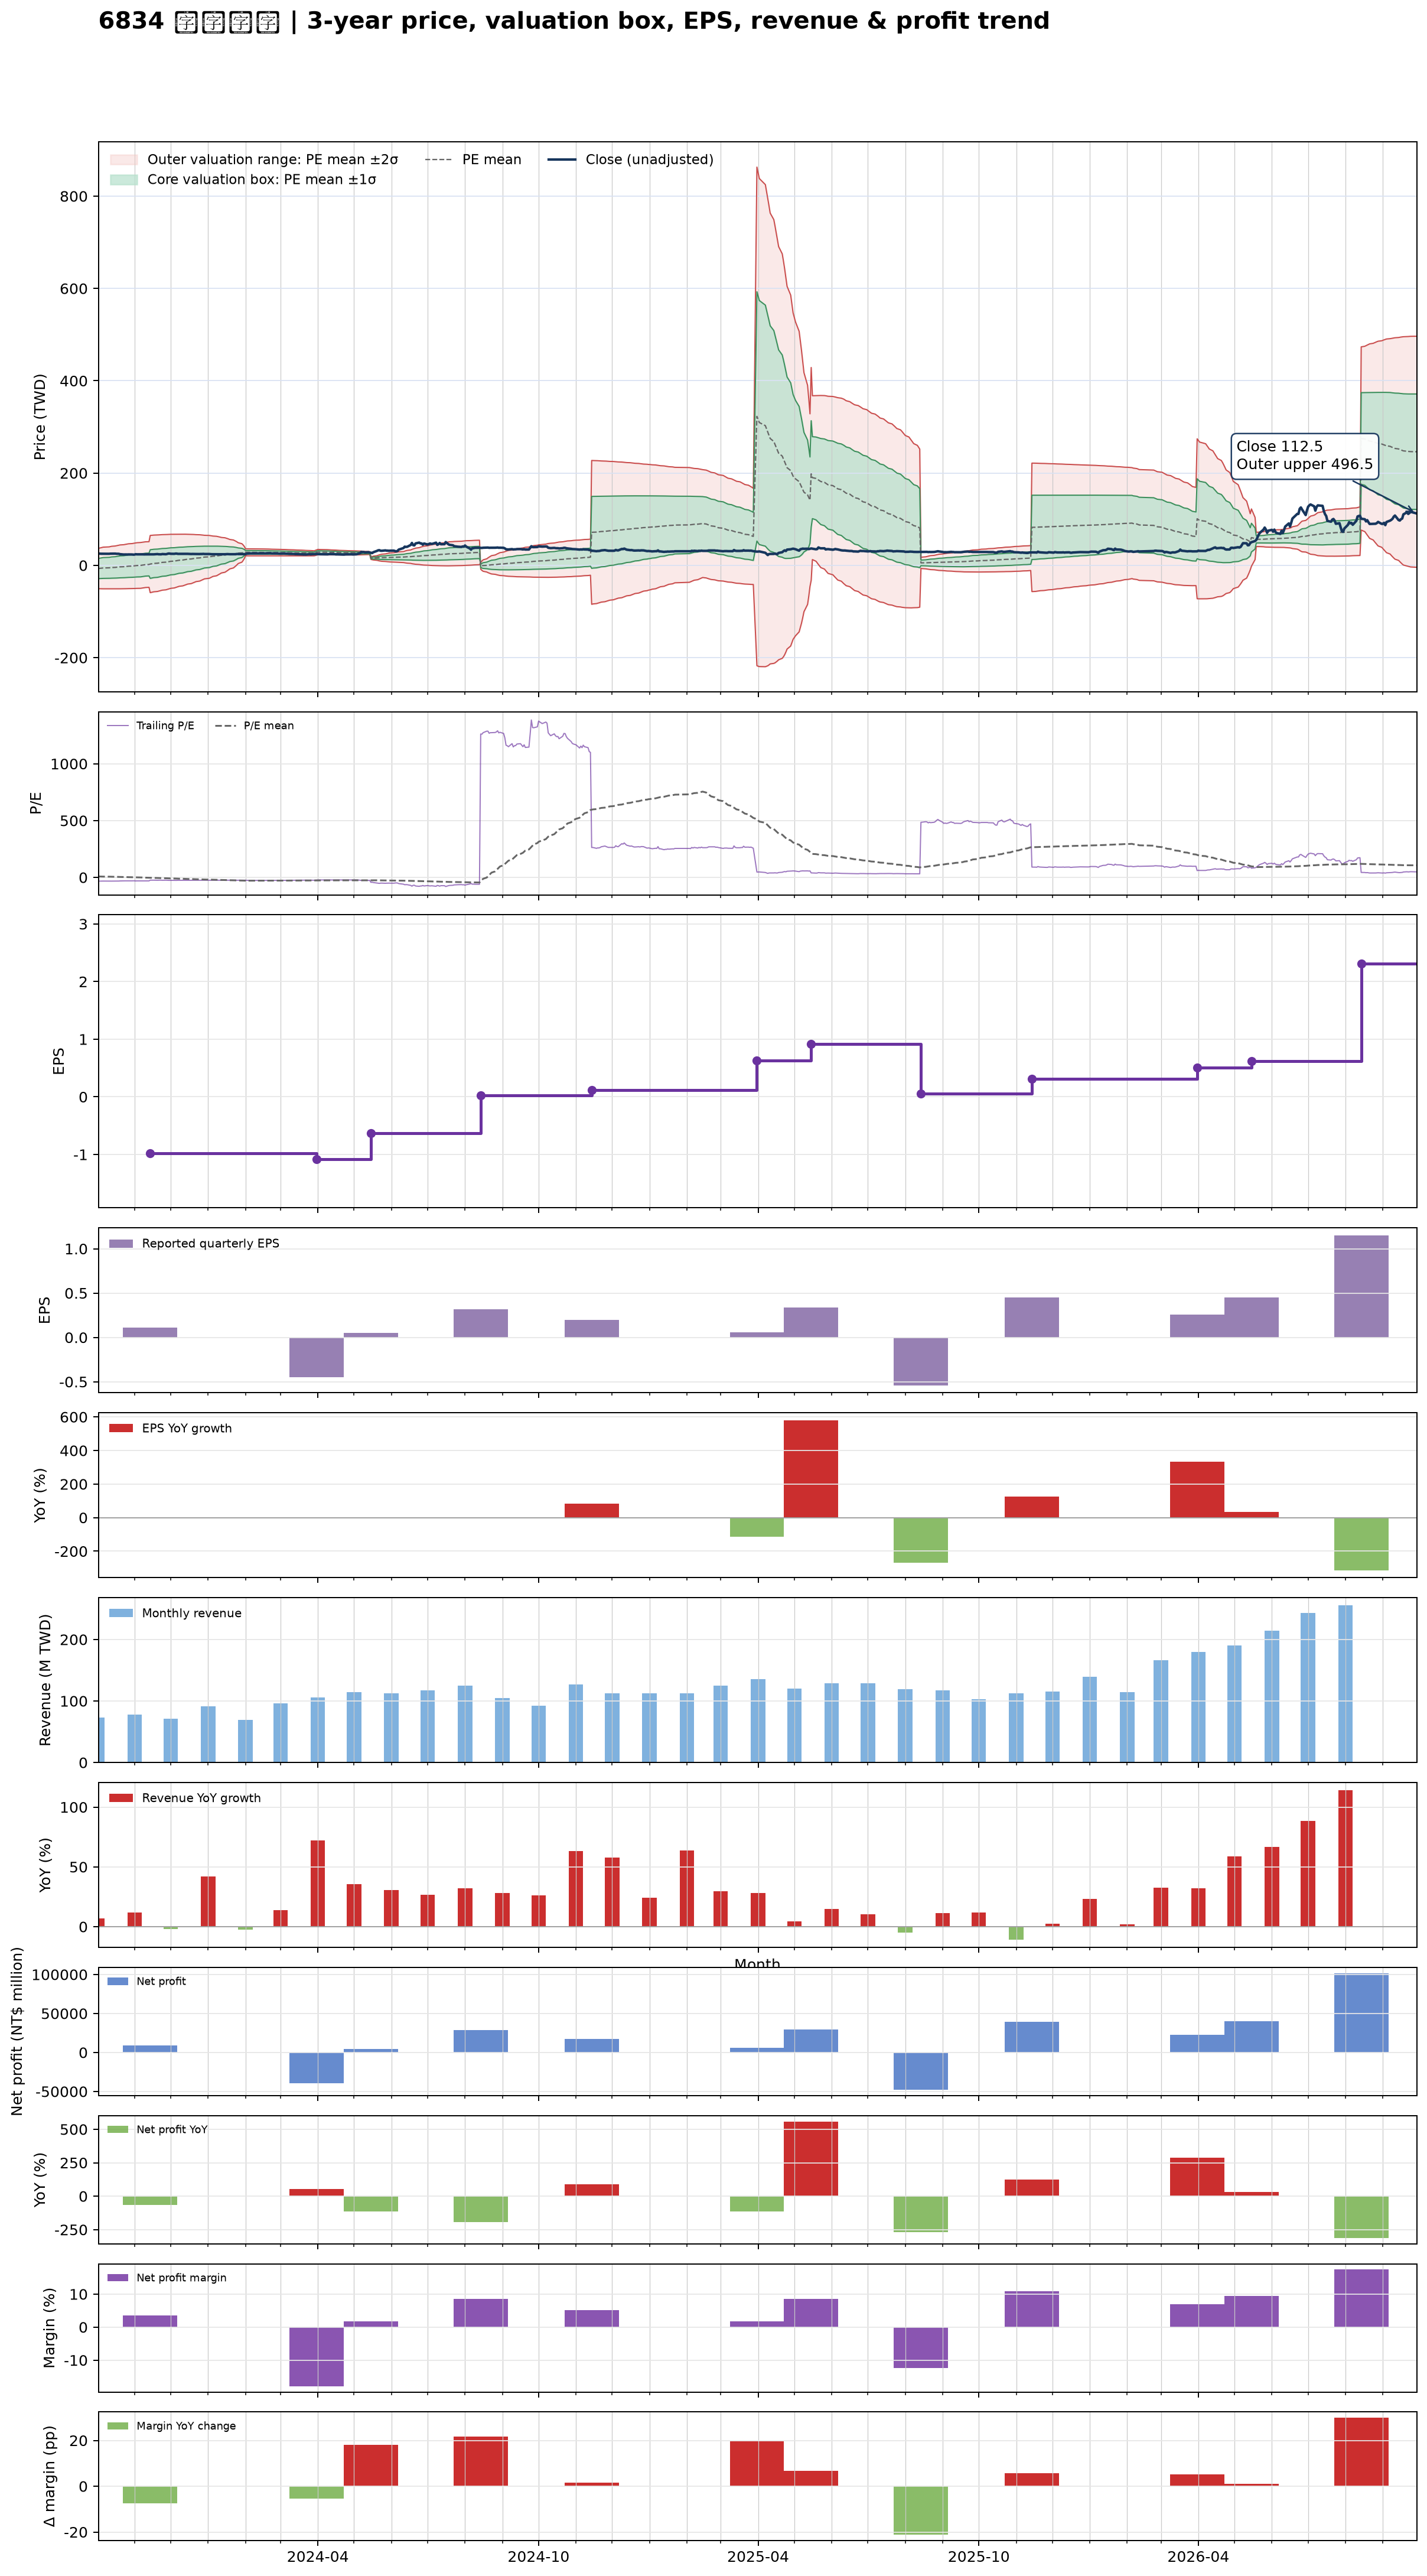

The table this chart was drawn from, first rows:
date, close, available_date, period_end, eps, ttm_eps, pe, pe_mean, pe_std, price_m2, price_m1, price_mean, price_p1, price_p2, forward_eps, forward_pe, forward_pe_mean, forward_pe_std, forward_price_m2, forward_price_m1, forward_price_mean, forward_price_p1, forward_price_p2
2023-10-02, 25.7, 2023-08-14, 2023-06-30, -0.34, -0.78, -32.95, 8.766, 27.98, 36.81, 14.98, -6.838, -28.66, -50.48, , , , , , , , , 
2023-10-03, 25.45, 2023-08-14, 2023-06-30, -0.34, -0.78, -32.63, 8.371, 28.23, 37.5, 15.49, -6.53, -28.55, -50.56, , , , , , , , , 
2023-10-04, 25.2, 2023-08-14, 2023-06-30, -0.34, -0.78, -32.31, 7.978, 28.46, 38.18, 15.98, -6.223, -28.42, -50.62, , , , , , , , , 
2023-10-05, 25.2, 2023-08-14, 2023-06-30, -0.34, -0.78, -32.31, 7.587, 28.69, 38.84, 16.46, -5.918, -28.3, -50.68, , , , , , , , , 
2023-10-06, 25.15, 2023-08-14, 2023-06-30, -0.34, -0.78, -32.24, 7.195, 28.91, 39.49, 16.94, -5.612, -28.16, -50.72, , , , , , , , , 
2023-10-11, 25.05, 2023-08-14, 2023-06-30, -0.34, -0.78, -32.12, 6.806, 29.13, 40.13, 17.41, -5.308, -28.03, -50.74, , , , , , , , , 
2023-10-12, 25.35, 2023-08-14, 2023-06-30, -0.34, -0.78, -32.5, 6.414, 29.34, 40.76, 17.88, -5.003, -27.88, -50.77, , , , , , , , , 
2023-10-13, 25.4, 2023-08-14, 2023-06-30, -0.34, -0.78, -32.56, 6.022, 29.54, 41.39, 18.35, -4.697, -27.74, -50.78, , , , , , , , , 
2023-10-16, 25.45, 2023-08-14, 2023-06-30, -0.34, -0.78, -32.63, 5.631, 29.74, 42, 18.81, -4.392, -27.59, -50.79, , , , , , , , , 
2023-10-17, 25.1, 2023-08-14, 2023-06-30, -0.34, -0.78, -32.18, 5.246, 29.93, 42.6, 19.25, -4.092, -27.44, -50.78, , , , , , , , , 
2023-10-18, 25, 2023-08-14, 2023-06-30, -0.34, -0.78, -32.05, 4.859, 30.11, 43.18, 19.7, -3.79, -27.28, -50.76, , , , , , , , , 
2023-10-19, 25, 2023-08-14, 2023-06-30, -0.34, -0.78, -32.05, 4.474, 30.29, 43.76, 20.13, -3.49, -27.11, -50.73, , , , , , , , , 
2023-10-20, 24.25, 2023-08-14, 2023-06-30, -0.34, -0.78, -31.09, 4.097, 30.44, 44.3, 20.55, -3.195, -26.94, -50.69, , , , , , , , , 
2023-10-23, 23.55, 2023-08-14, 2023-06-30, -0.34, -0.78, -30.19, 3.727, 30.59, 44.81, 20.95, -2.907, -26.77, -50.63, , , , , , , , , 
2023-10-24, 23.6, 2023-08-14, 2023-06-30, -0.34, -0.78, -30.26, 3.358, 30.73, 45.32, 21.35, -2.62, -26.59, -50.56, , , , , , , , , 
2023-10-25, 23.65, 2023-08-14, 2023-06-30, -0.34, -0.78, -30.32, 2.988, 30.87, 45.82, 21.75, -2.331, -26.41, -50.49, , , , , , , , , 
2023-10-26, 23.55, 2023-08-14, 2023-06-30, -0.34, -0.78, -30.19, 2.62, 31, 46.32, 22.14, -2.044, -26.22, -50.4, , , , , , , , , 
2023-10-27, 23.7, 2023-08-14, 2023-06-30, -0.34, -0.78, -30.38, 2.252, 31.13, 46.8, 22.52, -1.757, -26.04, -50.32, , , , , , , , , 
2023-10-30, 23.6, 2023-08-14, 2023-06-30, -0.34, -0.78, -30.26, 1.886, 31.25, 47.28, 22.9, -1.471, -25.85, -50.22, , , , , , , , , 
2023-10-31, 23.25, 2023-08-14, 2023-06-30, -0.34, -0.78, -29.81, 1.523, 31.36, 47.74, 23.28, -1.188, -25.65, -50.12, , , , , , , , , 
2023-11-01, 23.4, 2023-08-14, 2023-06-30, -0.34, -0.78, -30, 1.162, 31.48, 48.2, 23.65, -0.906, -25.46, -50.01, , , , , , , , , 
2023-11-02, 24.2, 2023-08-14, 2023-06-30, -0.34, -0.78, -31.03, 0.7926, 31.59, 48.67, 24.02, -0.6182, -25.26, -49.9, , , , , , , , , 
2023-11-03, 23.9, 2023-08-14, 2023-06-30, -0.34, -0.78, -30.64, 0.4274, 31.7, 49.12, 24.39, -0.3333, -25.06, -49.79, , , , , , , , , 
2023-11-06, 23.9, 2023-08-14, 2023-06-30, -0.34, -0.78, -30.64, 0.06386, 31.81, 49.57, 24.76, -0.04981, -24.86, -49.67, , , , , , , , , 
2023-11-07, 23.8, 2023-08-14, 2023-06-30, -0.34, -0.78, -30.51, -0.4395, 31.81, 49.96, 25.15, 0.3428, -24.47, -49.28, , , , , , , , , 
2023-11-08, 23.9, 2023-08-14, 2023-06-30, -0.34, -0.78, -30.64, -0.9496, 31.8, 50.35, 25.54, 0.7407, -24.06, -48.86, , , , , , , , , 
2023-11-09, 23.75, 2023-08-14, 2023-06-30, -0.34, -0.78, -30.45, -1.458, 31.78, 50.71, 25.92, 1.137, -23.65, -48.44, , , , , , , , , 
2023-11-10, 23.85, 2023-08-14, 2023-06-30, -0.34, -0.78, -30.58, -1.967, 31.75, 51.06, 26.3, 1.534, -23.23, -48, , , , , , , , , 
2023-11-13, 23.8, 2023-08-14, 2023-06-30, -0.34, -0.78, -30.51, -2.475, 31.72, 51.41, 26.67, 1.93, -22.81, -47.55, , , , , , , , , 
2023-11-14, 23.9, 2023-11-14, 2023-09-30, 0.11, -0.98, -24.39, -2.932, 31.63, 64.87, 33.87, 2.873, -28.13, -59.12, , , , , , , , , 
2023-11-15, 23.9, 2023-11-14, 2023-09-30, 0.11, -0.98, -24.39, -3.39, 31.54, 65.14, 34.23, 3.323, -27.59, -58.5, , , , , , , , , 
2023-11-16, 23.95, 2023-11-14, 2023-09-30, 0.11, -0.98, -24.44, -3.851, 31.44, 65.39, 34.58, 3.774, -27.04, -57.85, , , , , , , , , 
2023-11-17, 23.9, 2023-11-14, 2023-09-30, 0.11, -0.98, -24.39, -4.31, 31.33, 65.64, 34.93, 4.224, -26.48, -57.19, , , , , , , , , 
2023-11-20, 24.5, 2023-11-14, 2023-09-30, 0.11, -0.98, -25, -4.775, 31.22, 65.87, 35.28, 4.679, -25.92, -56.51, , , , , , , , , 
2023-11-21, 24.05, 2023-11-14, 2023-09-30, 0.11, -0.98, -24.54, -5.237, 31.1, 66.09, 35.61, 5.132, -25.34, -55.82, , , , , , , , , 
2023-11-22, 23.95, 2023-11-14, 2023-09-30, 0.11, -0.98, -24.44, -5.695, 30.97, 66.29, 35.93, 5.582, -24.77, -55.12, , , , , , , , , 
2023-11-23, 23.9, 2023-11-14, 2023-09-30, 0.11, -0.98, -24.39, -6.153, 30.84, 66.47, 36.25, 6.03, -24.19, -54.41, , , , , , , , , 
2023-11-24, 24.55, 2023-11-14, 2023-09-30, 0.11, -0.98, -25.05, -6.618, 30.7, 66.65, 36.57, 6.486, -23.6, -53.68, , , , , , , , , 
2023-11-27, 24.15, 2023-11-14, 2023-09-30, 0.11, -0.98, -24.64, -7.08, 30.54, 66.81, 36.87, 6.939, -22.99, -52.93, , , , , , , , , 
2023-11-28, 24.75, 2023-11-14, 2023-09-30, 0.11, -0.98, -25.26, -7.548, 30.39, 66.96, 37.18, 7.397, -22.38, -52.17, , , , , , , , , 
2023-11-29, 25.6, 2023-11-14, 2023-09-30, 0.11, -0.98, -26.12, -8.025, 30.22, 67.11, 37.48, 7.865, -21.76, -51.38, , , , , , , , , 
2023-11-30, 25.6, 2023-11-14, 2023-09-30, 0.11, -0.98, -26.12, -8.505, 30.05, 67.23, 37.78, 8.334, -21.11, -50.56, , , , , , , , , 
2023-12-01, 25.1, 2023-11-14, 2023-09-30, 0.11, -0.98, -25.61, -8.979, 29.86, 67.33, 38.07, 8.799, -20.47, -49.74, , , , , , , , , 
2023-12-04, 25, 2023-11-14, 2023-09-30, 0.11, -0.98, -25.51, -9.457, 29.66, 67.41, 38.34, 9.268, -19.8, -48.87, , , , , , , , , 
2023-12-05, 25.5, 2023-11-14, 2023-09-30, 0.11, -0.98, -26.02, -9.939, 29.46, 67.48, 38.61, 9.74, -19.13, -48, , , , , , , , , 
2023-12-06, 25.5, 2023-11-14, 2023-09-30, 0.11, -0.98, -26.02, -10.42, 29.24, 67.53, 38.87, 10.21, -18.45, -47.11, , , , , , , , , 
2023-12-07, 24.9, 2023-11-14, 2023-09-30, 0.11, -0.98, -25.41, -10.89, 29.02, 67.56, 39.12, 10.67, -17.77, -46.22, , , , , , , , , 
2023-12-08, 24.95, 2023-11-14, 2023-09-30, 0.11, -0.98, -25.46, -11.36, 28.8, 67.57, 39.35, 11.13, -17.09, -45.31, , , , , , , , , 
2023-12-11, 24.95, 2023-11-14, 2023-09-30, 0.11, -0.98, -25.46, -11.83, 28.56, 67.57, 39.58, 11.59, -16.39, -44.38, , , , , , , , , 
2023-12-12, 25, 2023-11-14, 2023-09-30, 0.11, -0.98, -25.51, -12.3, 28.32, 67.56, 39.8, 12.05, -15.7, -43.46, , , , , , , , , 
2023-12-13, 25, 2023-11-14, 2023-09-30, 0.11, -0.98, -25.51, -12.76, 28.07, 67.52, 40.01, 12.51, -15, -42.51, , , , , , , , , 
2023-12-14, 24.95, 2023-11-14, 2023-09-30, 0.11, -0.98, -25.46, -13.23, 27.8, 67.46, 40.21, 12.97, -14.28, -41.52, , , , , , , , , 
2023-12-15, 25, 2023-11-14, 2023-09-30, 0.11, -0.98, -25.51, -13.7, 27.52, 67.37, 40.4, 13.43, -13.54, -40.51, , , , , , , , , 
2023-12-18, 24.6, 2023-11-14, 2023-09-30, 0.11, -0.98, -25.1, -14.17, 27.23, 67.26, 40.57, 13.89, -12.8, -39.48, , , , , , , , , 
2023-12-19, 24.75, 2023-11-14, 2023-09-30, 0.11, -0.98, -25.26, -14.64, 26.93, 67.13, 40.74, 14.35, -12.04, -38.44, , , , , , , , , 
2023-12-20, 24.65, 2023-11-14, 2023-09-30, 0.11, -0.98, -25.15, -15.11, 26.62, 66.97, 40.89, 14.81, -11.28, -37.36, , , , , , , , , 
2023-12-21, 24.65, 2023-11-14, 2023-09-30, 0.11, -0.98, -25.15, -15.58, 26.29, 66.79, 41.03, 15.27, -10.5, -36.26, , , , , , , , , 
2023-12-22, 24.6, 2023-11-14, 2023-09-30, 0.11, -0.98, -25.1, -16.04, 25.95, 66.59, 41.16, 15.72, -9.711, -35.14, , , , , , , , , 
2023-12-25, 24.55, 2023-11-14, 2023-09-30, 0.11, -0.98, -25.05, -16.51, 25.6, 66.36, 41.27, 16.18, -8.909, -34, , , , , , , , , 
2023-12-26, 24.7, 2023-11-14, 2023-09-30, 0.11, -0.98, -25.2, -16.98, 25.24, 66.11, 41.37, 16.64, -8.097, -32.83, , , , , , , , , 
... 666 more rows
